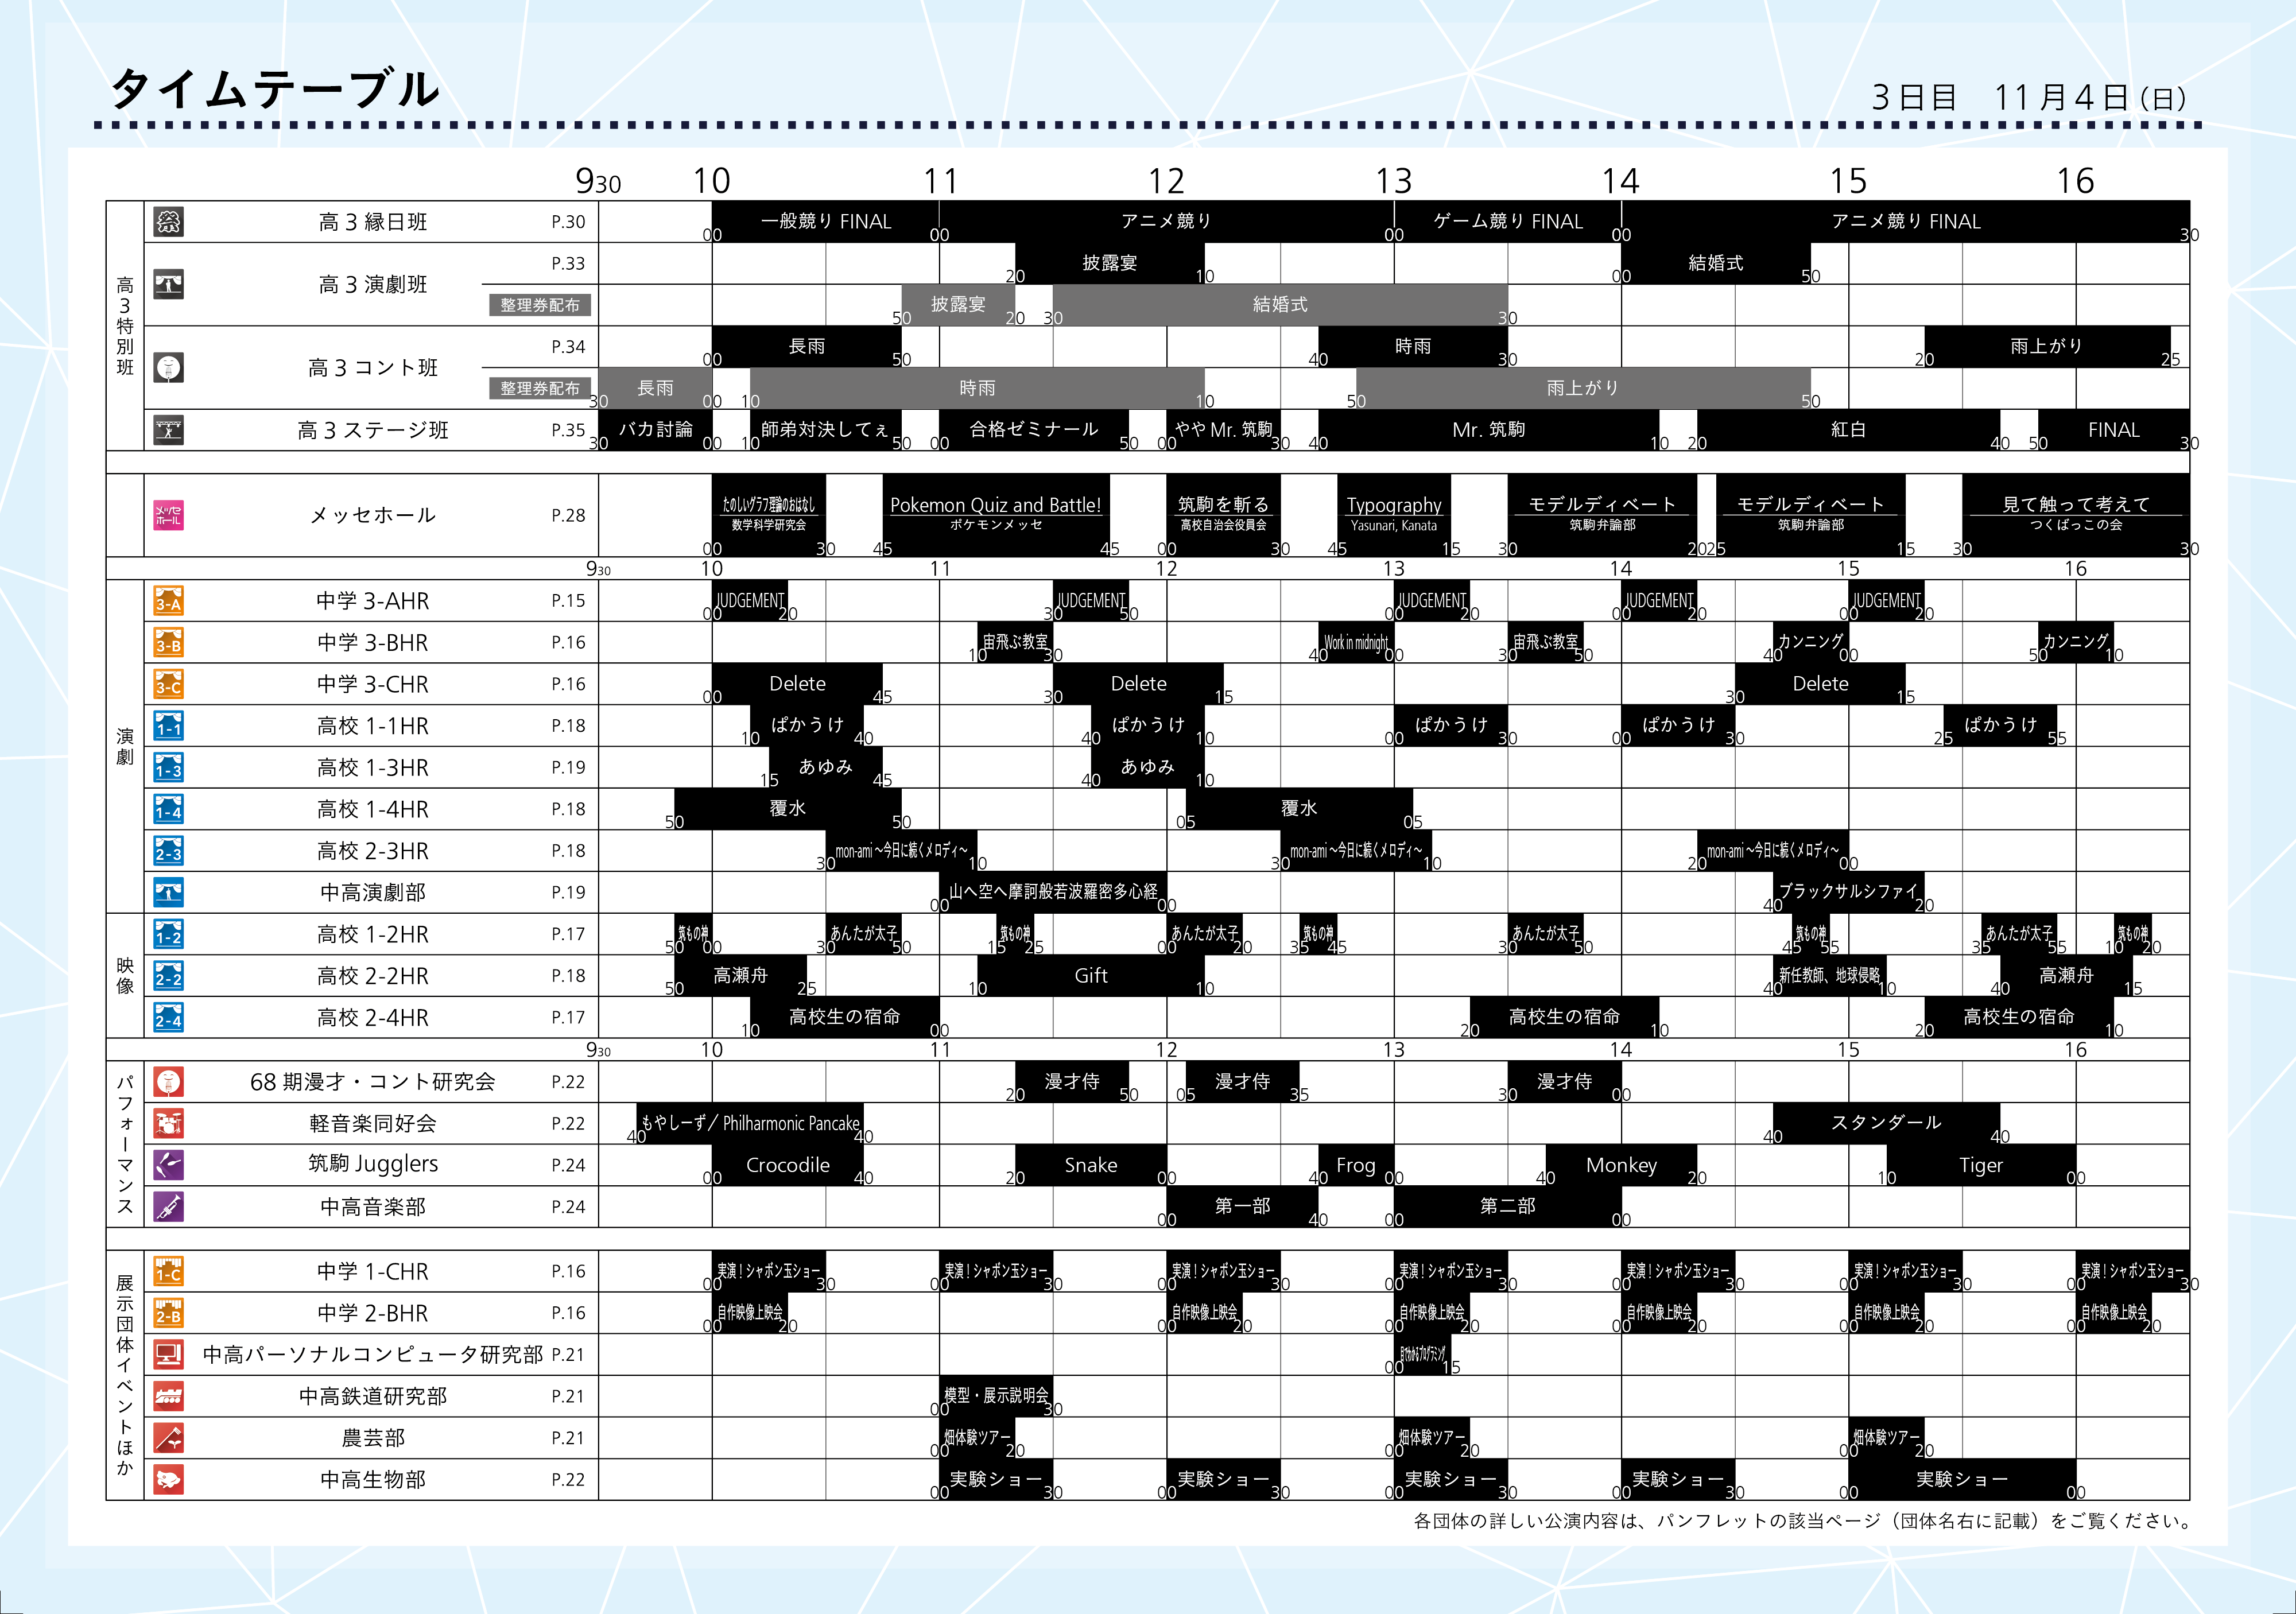

Data behind this chart, as committed beside it:
0930, 1000, ステージ, バカ討論, 高3ステージ班, お祭り広場, ステージ班, 35, ステージ, lateEntry, omatsuri
0940, 1040, 軽音, もやしーず／Philharmonic Pancake, 軽音楽同好会, Red館3階東, 軽音, 21-22, 軽音楽, , red
0950, 1000, 12, 筑もの神, 高校1-2HR, Blue館1階東, 1-2, 17-18, 演劇（映像）, , blue
0950, 1025, 22, 高瀬舟, 高校2-2HR, Blue館2階東, 2-2, 17-18, 演劇（映像）, , blue
0950, 1050, 14, 覆水, 高校1-4HR, Blue館1階西, 1-4, 17-18, 演劇, , blue
1000, 1015, 2B, 自作映像上演会, 中学2-BHR, Orange館2階東, 2-B, 15-16, 展示公演, lateEntry, orange
1000, 1020, 3A, JUDGEMENT, 中学3-AHR, Orange館1階東, 3-A, 15-16, 演劇, , orange
1000, 1030, 1C, 実演！シャボン玉ショー, 中学1-CHR, Orange館3階西, 1-C, 15-16, 展示公演, lateEntry, orange
1000, 1030, 数研, たのしいグラフ理論のおはなし, 数学科学研究会, メッセホール, 数研, 28, 展示公演, lateEntry, messeHall
1000, 1040, J, Crocodile, 筑駒Jugglers, パフォーマンスSt., Jugglers, 24, ジャグリング, lateEntry, st
1000, 1045, 3C, Delete, 中学3-CHR, Orange館1階西, 3-C, 15-16, 演劇, , orange
1000, 1050, コント, 長雨, 高3コント班, スカイホール, コント班, 34, コント, , skyHall
1010, 1040, 11, ぱかうけ, 高校1-1HR, Blue館1階西, 1-1, 17-18, 演劇, , blue
1010, 1050, ステージ, 師弟対決してぇ, 高3ステージ班, お祭り広場, ステージ班, 35, ステージ, lateEntry, omatsuri
1010, 1100, 24, 高校生の宿命, 高校2-4HR, Blue館2階西, 2-4, 17-18, 演劇（映像）, , blue
1015, 1045, 13, あゆみ, 高校1-3HR, Blue館3階西, 1-3, 19, 演劇, , blue
1030, 1050, 12, あんたが太子, 高校1-2HR, Blue館1階東, 1-2, 17-18, 演劇（映像）, , blue
1030, 1110, 23, mon ami～今日に続くメロディ～, 高校2-3HR, Blue館2階西, 2-3, 17-18, 演劇, , blue
1045, 1145, ポケモン, Pokemon Quiz and Battle!, ポケモンメッセ, メッセホール, メッセホール, 28, 展示公演, lateEntry, messeHall
1100, 1120, 農芸, 畑体験ツアー, 農芸部, Red館2階西, 農芸部, 21-22, 展示公演, , red
1100, 1130, 1C, 実演！シャボン玉ショー, 中学1-CHR, Orange館3階西, 1-C, 15-16, 展示公演, lateEntry, orange
1100, 1130, 鉄研, 模型・展示解説会, 中高鉄道研究部, Red館2階中央, 鉄研, 21-22, 展示公演, lateEntry, red
1100, 1130, 生物, 実験ショー, 中高生物部, Red館2階西, 生物部, 21-22, 展示公演, lateEntry, red
1100, 1150, ステージ, 合格ゼミナール, 高3ステージ班, お祭り広場, ステージ班, 35, ステージ, lateEntry, omatsuri
1100, 1200, 演劇部, 山へ空へ摩訶般若波羅密多心経, 中高演劇部, Blue館3階西, 演劇部, 19, 演劇, , blue
1110, 1130, 3B, 宙飛ぶ研究室, 中学3-BHR, Orange館1階東, 3-B, 15-16, 演劇, , orange
1110, 1210, 22, Gift, 高校2-2HR, Blue館2階東, 2-2, 17-18, 演劇（映像）, , blue
1115, 1125, 12, 筑もの神, 高校1-2HR, Blue館1階東, 1-2, 17-18, 演劇（映像）, , blue
1120, 1150, 漫研, 漫才侍, 68期漫才・コント研究会, Red館3階東, 漫才, 21-22, 漫才, , red
1120, 1200, J, Snake, 筑駒Jugglers, パフォーマンスSt., Jugglers, 24, ジャグリング, lateEntry, st
1120, 1210, 演劇班, 披露宴, 高3演劇班, スカイホール, 演劇班, 33, 演劇, , skyHall
1130, 1150, 3A, JUDGEMENT, 中学3-AHR, Orange館1階東, 3-A, 15-16, 演劇, , orange
1130, 1215, 3C, Delete, 中学3-CHR, Orange館1階西, 3-C, 15-16, 演劇, , orange
1140, 1210, 11, ぱかうけ, 高校1-1HR, Blue館1階西, 1-1, 17-18, 演劇, , blue
1140, 1210, 13, あゆみ, 高校1-3HR, Blue館3階西, 1-3, 19, 演劇, , blue
1200, 1215, 2B, 自作映像上演会, 中学2-BHR, Orange館2階東, 2-B, 15-16, 展示公演, lateEntry, orange
1200, 1215, 12, あんたが太子, 高校1-2HR, Blue館1階東, 1-2, 17-18, 演劇（映像）, , blue
1200, 1230, 1C, 実演！シャボン玉ショー, 中学1-CHR, Orange館3階西, 1-C, 15-16, 展示公演, lateEntry, orange
1200, 1230, ステージ, ややMr.筑駒, 高3ステージ班, お祭り広場, ステージ班, 35, ステージ, lateEntry, omatsuri
1200, 1230, 自治会, 筑駒を斬る, 高校自治会役員会, メッセホール, 自治会, 28, 展示公演, lateEntry, messeHall
1200, 1230, 生物, 実験ショー, 中高生物部, Red館2階西, 生物部, 21-22, 展示公演, lateEntry, red
1200, 1240, 音楽, ブラスの祭典2018 第一部, 中高音楽部, 体育館, 音楽部, 24, 吹奏楽, lateEntry, gym
1205, 1235, 漫研, 漫才侍, 68期漫才・コント研究会, Red館3階東, 漫才, 21-22, 漫才, , red
1205, 1305, 14, 覆水, 高校1-4HR, Blue館1階西, 1-4, 17-18, 演劇, , blue
1230, 1300, 23, mon ami～今日に続くメロディ～, 高校2-3HR, Blue館2階西, 2-3, 17-18, 演劇, , blue
1235, 1245, 12, 筑もの神, 高校1-2HR, Blue館1階東, 1-2, 17-18, 演劇（映像）, , blue
1240, 1300, 3B, Work in midnight, 中学3-BHR, Orange館1階東, 3-B, 15-16, 演劇, , orange
1240, 1300, J, Frog, 筑駒Jugglers, パフォーマンスSt., Jugglers, 24, ジャグリング, lateEntry, st
1245, 1315, typo, Typography, Yasunari, Kanata, メッセホール, メッセホール, 28, 展示公演, lateEntry, messeHall
1300, 1315, 2B, 自作映像上演会, 中学2-BHR, Orange館2階東, 2-B, 15-16, 展示公演, lateEntry, orange
1300, 1315, パ研, 目でわかる プログラミング, 中高パーソナルコンピュータ研究部, Red館1階東, パ研, 21-22, 展示公演, , red
1300, 1320, 3A, JUDGEMENT, 中学3-AHR, Orange館1階東, 3-A, 15-16, 演劇, , orange
1300, 1320, 農芸, 畑体験ツアー, 農芸部, Red館2階西, 農芸部, 21-22, 展示公演, , red
1300, 1330, 1C, 実演！シャボン玉ショー, 中学1-CHR, Orange館3階西, 1-C, 15-16, 展示公演, lateEntry, orange
1300, 1330, 11, ぱかうけ, 高校1-1HR, Blue館1階西, 1-1, 17-18, 演劇, , blue
1300, 1330, 農芸, 畑体験ツアー, 農芸部, Red館2階西, 農芸部, 21-22, 展示公演, , red
1300, 1400, 音楽, ブラスの祭典2018 第二部, 中高音楽部, 体育館, 音楽部, 24, 吹奏楽, lateEntry, gym
1320, 1410, 24, 高校生の宿命, 高校2-4HR, Blue館2階西, 2-4, 17-18, 演劇（映像）, , blue
1330, 1350, 3B, 宙飛ぶ研究室, 中学3-BHR, Orange館1階東, 3-B, 15-16, 演劇, , orange
1330, 1350, 12, あんたが太子, 高校1-2HR, Blue館1階東, 1-2, 17-18, 演劇（映像）, , blue
1330, 1400, 漫研, 漫才侍, 68期漫才・コント研究会, Red館3階東, 漫才, 21-22, 漫才, , red
... 33 more rows
